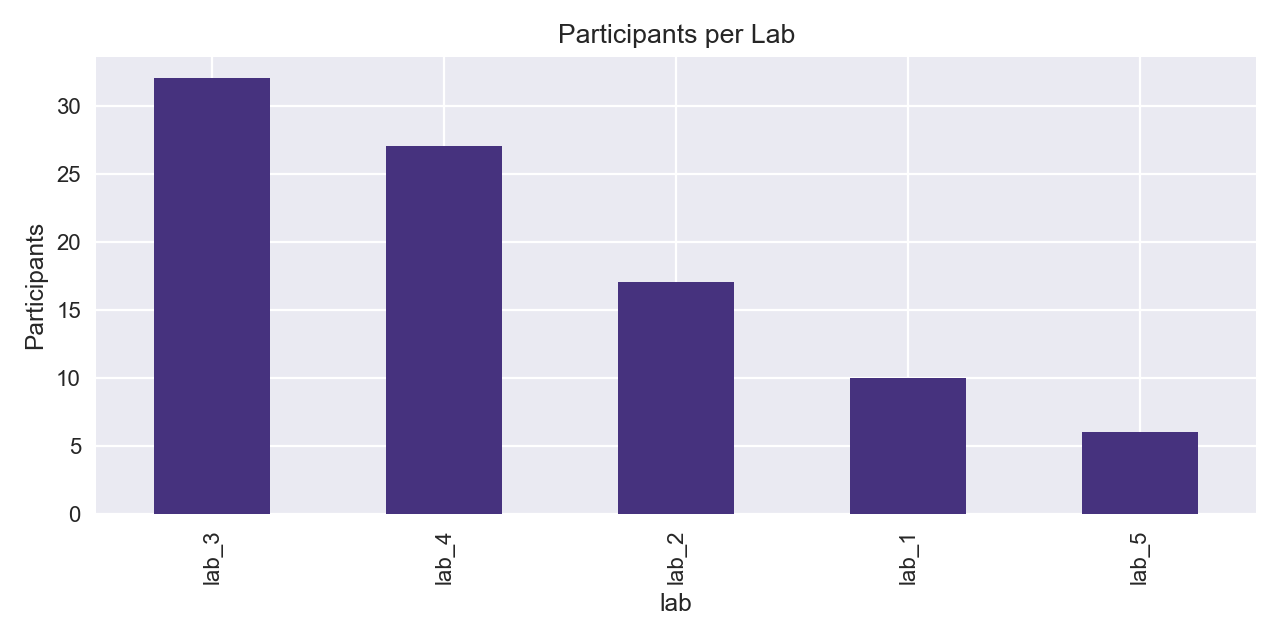

The file beside this chart, header and first rows:
lab, n_participants
lab_3, 32
lab_4, 27
lab_2, 17
lab_1, 10
lab_5, 6
